Photos from the image-classification dataset "SchereSteinPapier" in the GitHub repository FloHab/SchereSteinPapier. Its 3 classes are: papier, schere, stein.

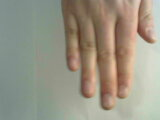
Label: papier

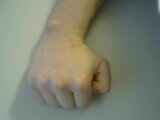
Label: stein

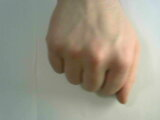
Label: stein

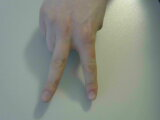
Label: schere

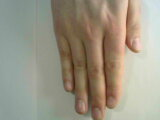
Label: papier

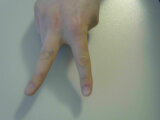
Label: schere
